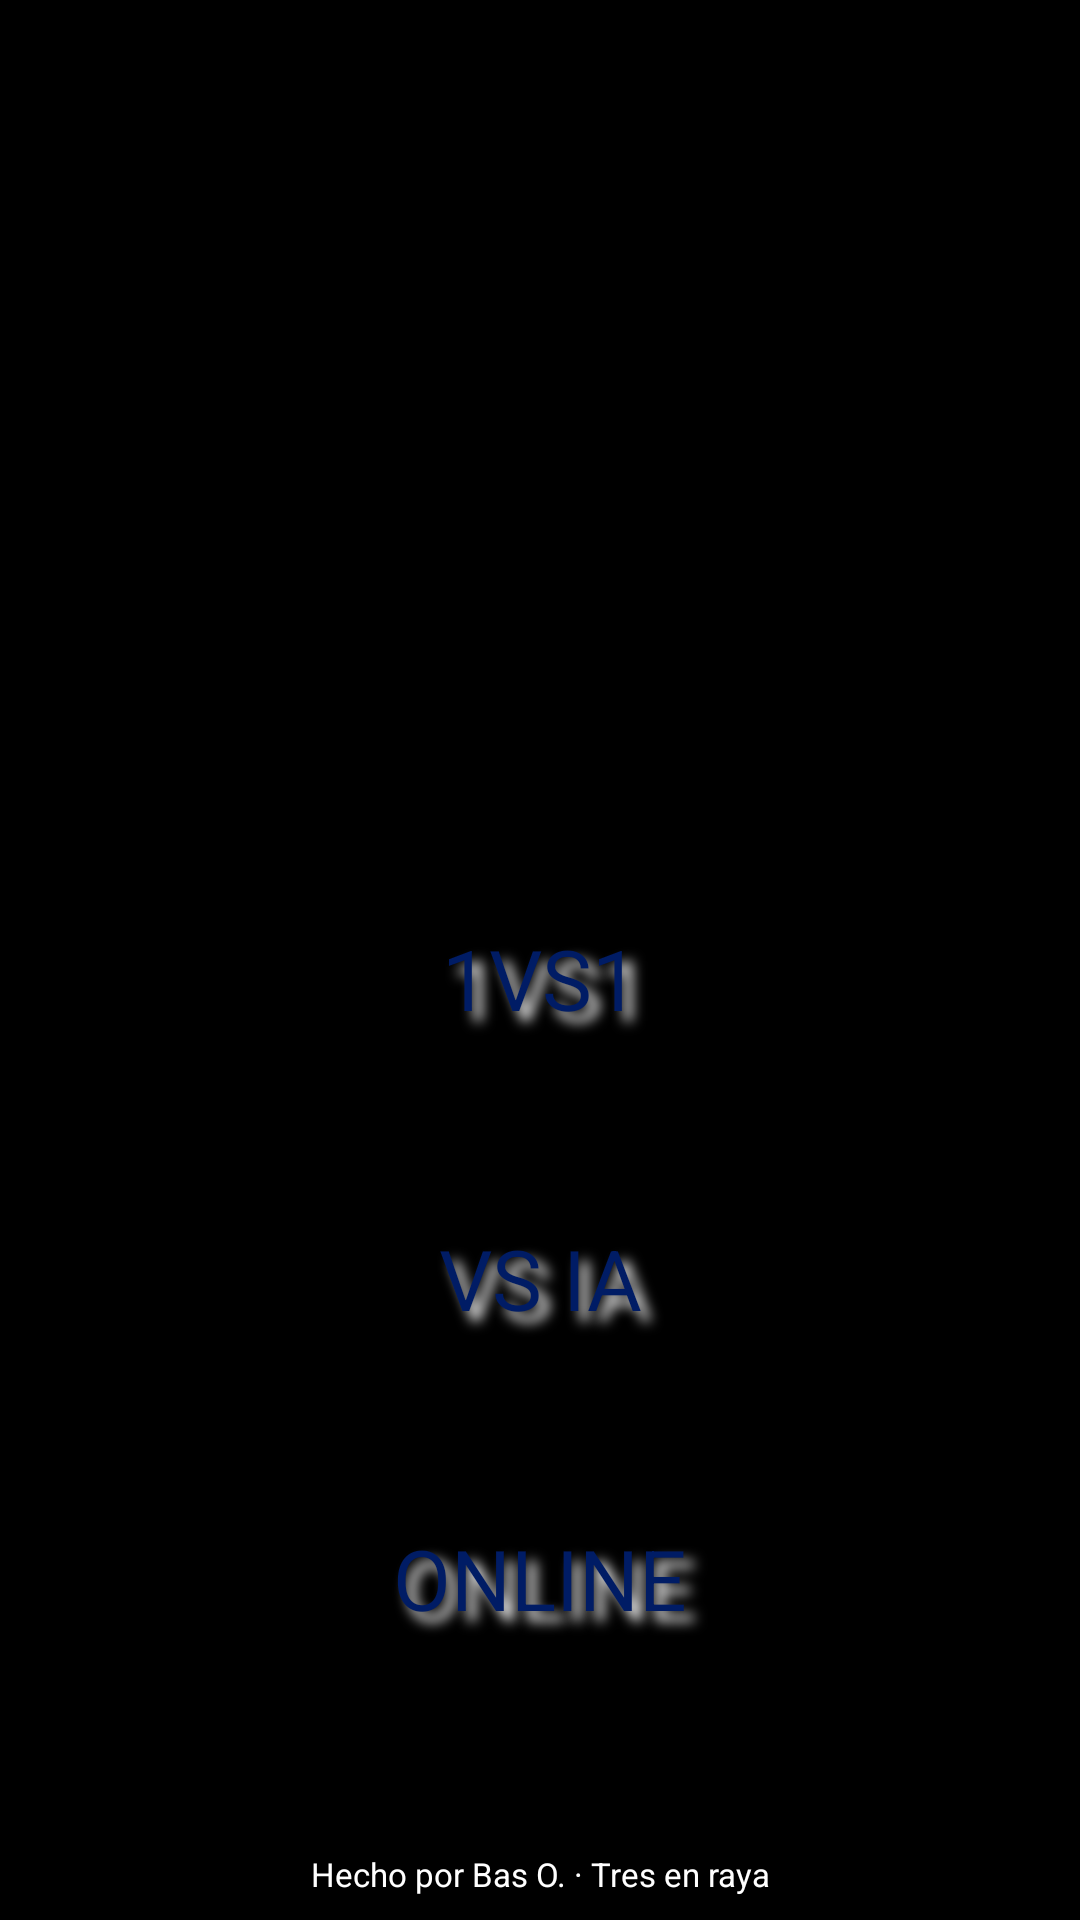

Android layout source for this screen:
<!-- AndroidManifest.xml: activity theme Theme.TresEnRaya.Splash -->
<!-- res/layout/activity_menu.xml -->
<?xml version="1.0" encoding="utf-8"?>
<LinearLayout xmlns:android="http://schemas.android.com/apk/res/android"
    xmlns:tools="http://schemas.android.com/tools"
    android:id="@+id/menu_root"
    android:layout_width="match_parent"
    android:layout_height="match_parent"
    android:background="@color/black"
    android:gravity="center_horizontal"
    android:orientation="vertical"
    tools:context=".MenuActivity">

    <ImageView
        android:id="@+id/principal_logo"
        android:layout_width="200dp"
        android:layout_height="200dp"
        android:layout_marginTop="35dp"
        android:contentDescription="@string/app_name"
        android:src="@drawable/pic" />

    <include
        layout="@layout/menu_botones"
        android:layout_width="wrap_content"
        android:layout_height="wrap_content"
        android:layout_marginTop="35dp" />

    <Space
        android:layout_width="0dp"
        android:layout_height="0dp"
        android:layout_weight="1" />

    <TextView
        android:id="@+id/creditos"
        style="@style/Creditos" />
</LinearLayout>
<!-- res/layout/menu_botones.xml (included above) -->
<?xml version="1.0" encoding="utf-8"?>
<LinearLayout xmlns:android="http://schemas.android.com/apk/res/android"
    android:id="@+id/principal_botones"
    android:layout_width="wrap_content"
    android:layout_height="wrap_content"
    android:orientation="vertical">

    <Button
        android:id="@+id/btn_local"
        style="@style/BotonMenu"
        android:text="@string/local" />

    <Button
        android:id="@+id/btn_ia"
        style="@style/BotonMenu"
        android:text="@string/contra_ia" />

    <Button
        android:id="@+id/btn_online"
        style="@style/BotonMenu"
        android:text="@string/online" />
</LinearLayout>
<!-- resources referenced by this layout -->
<resources>
  <color name="black">#FF000000</color>
  <string name="app_name">Tres en Raya</string>
  <string name="contra_ia">VS IA</string>
  <string name="local">1VS1</string>
  <string name="online">ONLINE</string>
  <style name="BotonMenu" parent="Widget.MaterialComponents.Button">
          <item name="backgroundTint">@color/g3</item>
          <item name="fontFamily">@font/bangers</item>
          <item name="android:includeFontPadding">false</item>
          <item name="android:textColor">@color/azul_oscuro</item>
          <item name="android:layout_width">170dp</item>
          <item name="android:layout_height">85dp</item>
          <item name="android:textSize">28sp</item>
          <item name="android:shadowColor">@color/white</item>
          <item name="android:shadowDx">10</item>
          <item name="android:shadowDy">10</item>
          <item name="android:shadowRadius">10</item>
          <item name="strokeColor">@color/azul_oscuro</item>
          <item name="strokeWidth">2dp</item>
          <item name="android:layout_marginTop">15dp</item>
          <item name="android:layout_gravity">center</item>
      </style>
  <style name="Creditos">
          <item name="android:layout_width">match_parent</item>
          <item name="android:layout_height">wrap_content</item>
          <item name="android:layout_marginBottom">8dp</item>
          <item name="android:gravity">center</item>
          <item name="android:text">@string/creditos</item>
          <item name="android:textColor">@color/white</item>
          <item name="android:textSize">11sp</item>
      </style>
  <style name="Theme.TresEnRaya.Splash" parent="Theme.SplashScreen">
          <item name="windowSplashScreenBackground">@color/black</item>
          <item name="windowSplashScreenAnimatedIcon">@drawable/splash_icono</item>
          <item name="postSplashScreenTheme">@style/Theme.TresEnRaya</item>
      </style>
  <color name="g3">#82f7ff</color>
  <color name="azul_oscuro">#001C65</color>
  <color name="white">#FFFFFFFF</color>
  <string name="creditos">Hecho por Bas O. · Tres en raya</string>
  <!-- drawable splash_icono (drawable) -->
  <?xml version="1.0" encoding="utf-8"?>
  <inset xmlns:android="http://schemas.android.com/apk/res/android"
      android:drawable="@drawable/pic"
      android:inset="17%" />
  <style name="Theme.TresEnRaya" parent="Theme.MaterialComponents.DayNight.NoActionBar">
          <item name="colorPrimary">@color/purple_500</item>
          <item name="colorPrimaryVariant">@color/purple_700</item>
          <item name="colorOnPrimary">@color/white</item>
          <item name="colorSecondary">@color/teal_200</item>
          <item name="colorSecondaryVariant">@color/teal_700</item>
          <item name="colorOnSecondary">@color/black</item>
          <item name="android:windowFullscreen">true</item>
      </style>
  <color name="purple_500">#FF6200EE</color>
  <color name="purple_700">#FF3700B3</color>
  <color name="teal_200">#FF03DAC5</color>
  <color name="teal_700">#FF018786</color>
</resources>
